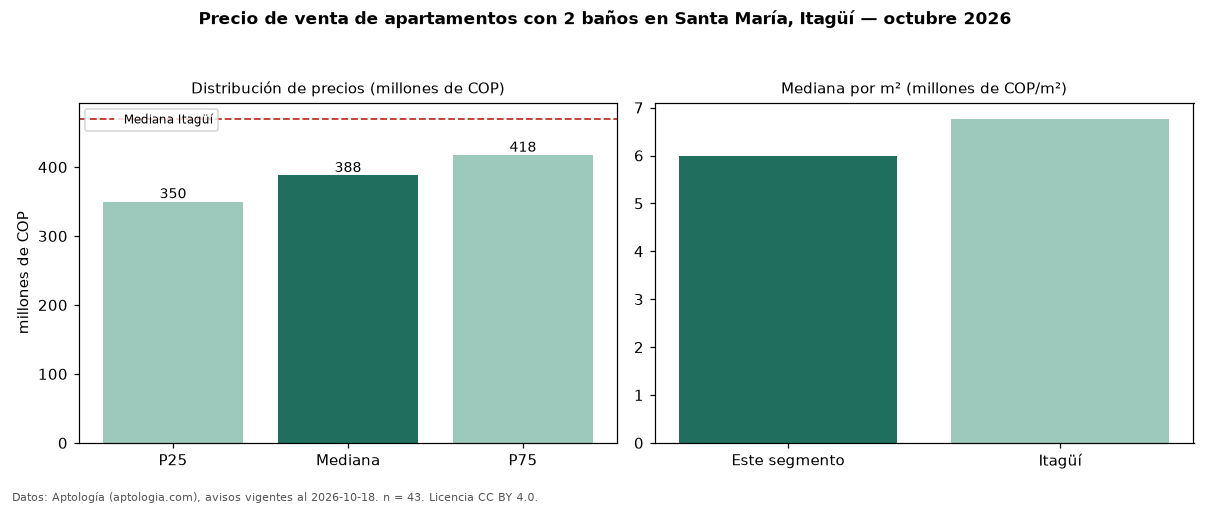

Data behind this chart, as committed beside it:
seccion, metrica, valor, moneda, n
filtro, ban2, con 2 baños, , 43
precio, p25, 350000000, COP, 43
precio, mediana, 388000000, COP, 43
precio, p75, 417500000, COP, 43
precio, minimo, 272000000, COP, 43
precio, maximo, 595000000, COP, 43
m2, mediana_precio_m2, 6000000, COP, 43
m2, area_mediana_m2, 65.0, m2, 43
admin, mediana_admin_mes, 267500, COP, 28
banos, mediana_banos, 2.0, , 
parqueadero, pct_con_parqueadero, 53.5, %, 43
estrato, estrato_mas_frecuente, 3, , 43
habitaciones, 3+, 391500000, COP, 40
ciudad, mediana_ciudad_referencia, 470000000, COP, 
ciudad, mediana_m2_ciudad, 6766968, COP, 
fuente, fecha_datos, 2026-10-18, , 
fuente, atribucion, https://www.aptologia.com/venta/itagui/s…, , 
fuente, licencia, CC BY 4.0, , 
